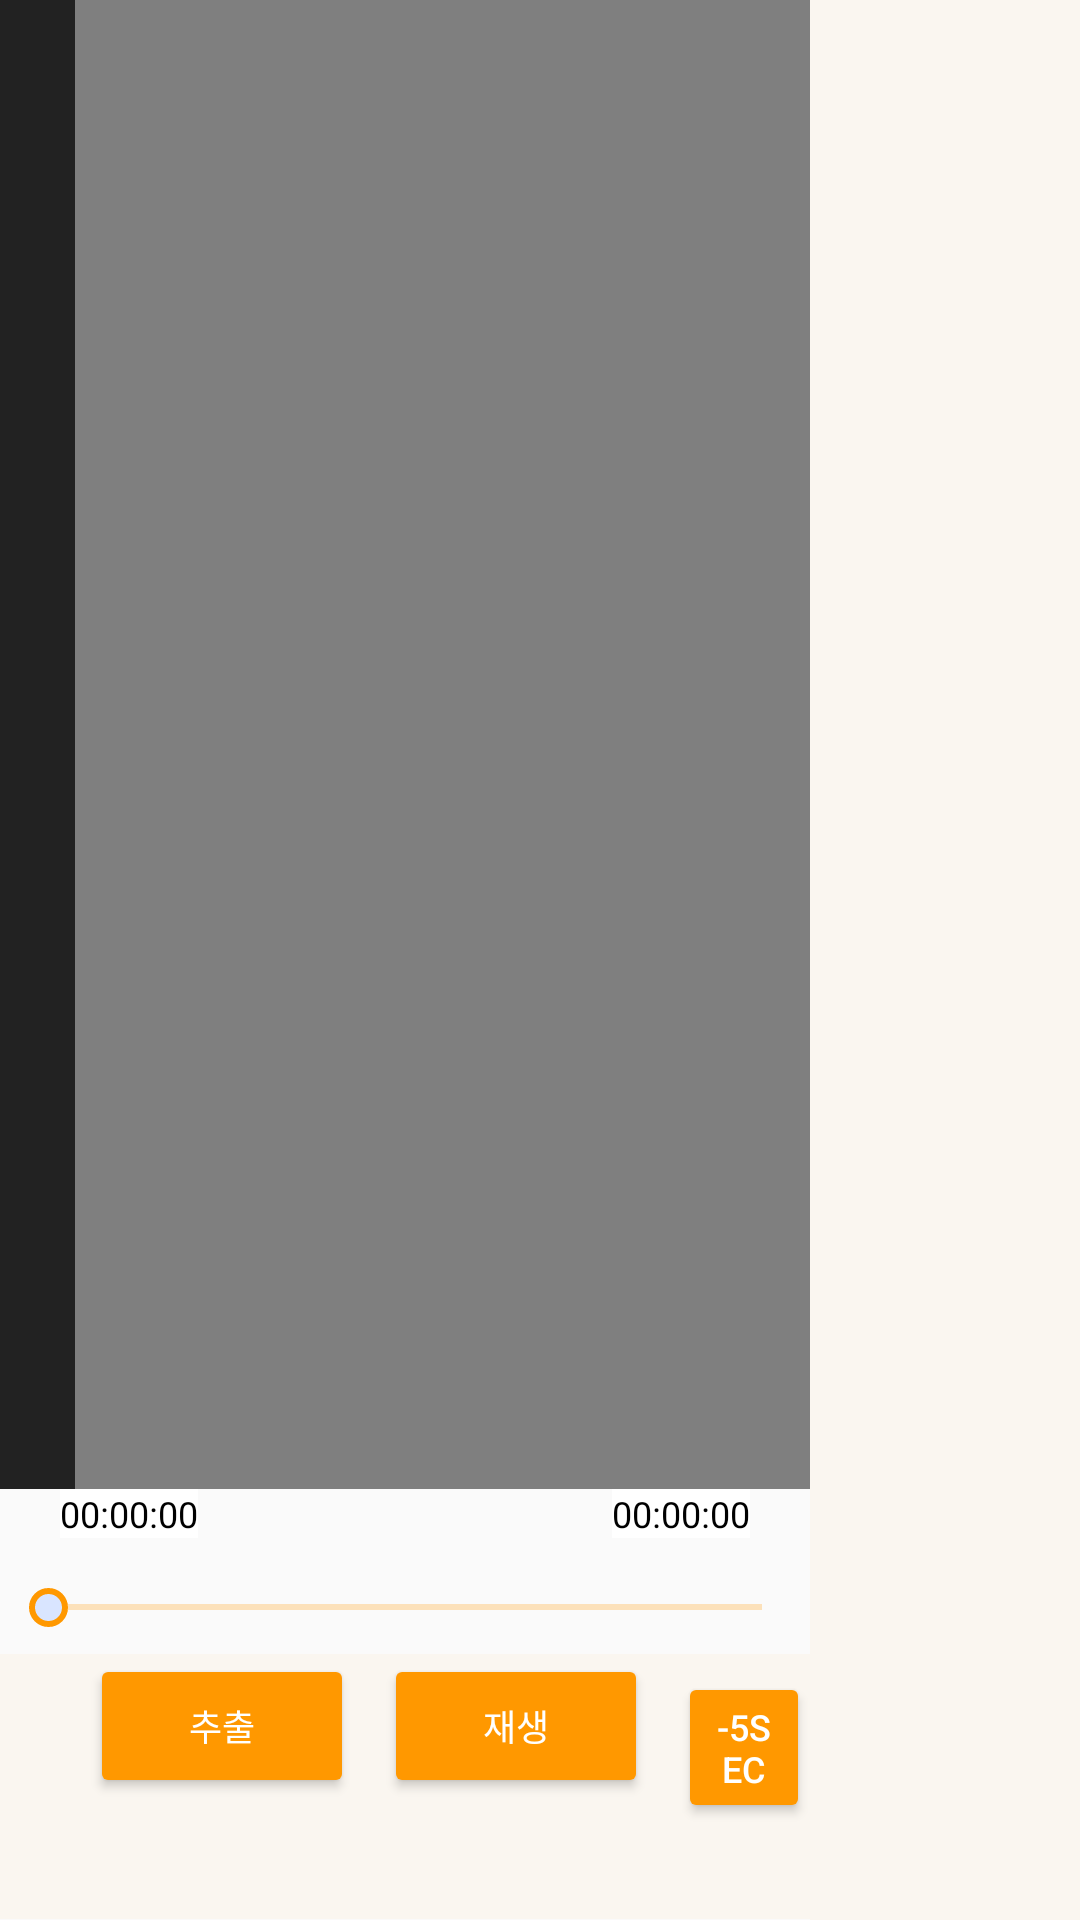

Layout XML and referenced resources for this Android screen:
<!-- AndroidManifest.xml: application theme MainTheme -->
<!-- res/layout/activity_preview.xml -->
<?xml version="1.0" encoding="utf-8"?>
<LinearLayout xmlns:android="http://schemas.android.com/apk/res/android"
    xmlns:app="http://schemas.android.com/apk/res-auto"
    xmlns:tools="http://schemas.android.com/tools"
    android:layout_width="match_parent"
    android:layout_height="match_parent"
    android:orientation="horizontal"
    tools:context=".activity.PreviewActivity">

    <LinearLayout
        android:layout_width="0dp"
        android:layout_height="match_parent"
        android:layout_weight="3"
        android:orientation="vertical">

        <LinearLayout
            android:background="@color/colorMyDark"
            android:layout_width="match_parent"
            android:layout_height="0dp"
            android:orientation="vertical"
            android:layout_weight="4.5">

            <VideoView
                android:layout_marginStart="25dp"
                android:layout_width="match_parent"
                android:layout_height="match_parent"
                android:id="@+id/view_preview">
            </VideoView>
        </LinearLayout>
        <RelativeLayout xmlns:android="http://schemas.android.com/apk/res/android"
            android:layout_width="match_parent"
            android:layout_height="0dp"
            android:layout_weight="0.3">
            <TextView
                android:id="@+id/current_pos"
                android:textSize="12sp"
                android:layout_marginStart="20dp"
                android:layout_width="wrap_content"
                android:layout_height="wrap_content"
                android:layout_alignParentLeft="true"
                android:layout_alignParentTop="true"
                android:textColor="#000000"
                android:background="#ffffff"
                android:text="00:00:00" />

            <TextView
                android:id="@+id/running_time"
                android:textSize="12sp"
                android:layout_marginEnd="20dp"
                android:layout_width="wrap_content"
                android:layout_height="wrap_content"
                android:layout_alignParentRight="true"
                android:layout_alignParentTop="true"
                android:layout_gravity="right"
                android:textColor="#000000"
                android:background="#ffffff"
                android:text="00:00:00" />

        </RelativeLayout>
        <LinearLayout
            android:layout_width="match_parent"
            android:layout_height="0dp"
            android:layout_weight="0.2">

            <SeekBar
                android:id="@+id/preview_seek_bar"
                style="@style/Base.Widget.AppCompat.SeekBar"
                android:layout_width="match_parent"
                android:layout_height="wrap_content"
                android:progressBackgroundTint="#FF9800"
                android:thumb="@drawable/seekbar"
                android:progressTint="#FF9800"></SeekBar>
        </LinearLayout>

        <LinearLayout
            android:layout_width="match_parent"
            android:layout_height="0dp"
            android:background="#0AFF9800"
            android:orientation="horizontal"
            android:layout_weight="0.8">

            <Button
                android:id="@+id/button_extract"
                android:layout_width="wrap_content"
                android:layout_height="wrap_content"
                android:backgroundTint="#FF9800"
                android:textSize="12sp"
                android:layout_marginStart="30dp"
                android:textColor="#ffffff"
                android:text="추출"></Button>
            <Button
                android:id="@+id/button_play"
                android:layout_width="wrap_content"
                android:layout_height="wrap_content"
                android:backgroundTint="#FF9800"
                android:textSize="12sp"
                android:layout_marginStart="10dp"
                android:textColor="#ffffff"
                android:text="재생"></Button>
            <Button
                android:id="@+id/button_pre"
                android:layout_width="wrap_content"
                android:layout_height="wrap_content"
                android:backgroundTint="#FF9800"
                android:textSize="12sp"
                android:layout_marginStart="10dp"
                android:textColor="#ffffff"
                android:text="-5Sec"></Button>
            <Button
                android:id="@+id/button_next"
                android:layout_width="wrap_content"
                android:layout_height="wrap_content"
                android:backgroundTint="#FF9800"
                android:textSize="12sp"
                android:layout_marginStart="10dp"
                android:textColor="#ffffff"
                android:text="+5sec"></Button>
            <Button
                android:id="@+id/button_add"
                android:layout_width="wrap_content"
                android:layout_height="wrap_content"
                android:backgroundTint="#FF9800"
                android:textSize="12sp"
                android:layout_marginStart="10dp"
                android:textColor="#ffffff"
                android:text="구간추가"></Button>
        </LinearLayout>

    </LinearLayout>
    <LinearLayout
        android:layout_width="0dp"
        android:background="#0AFF9800"
        android:layout_height="match_parent"
        android:layout_weight="1">
        <androidx.recyclerview.widget.RecyclerView
            android:layout_width="match_parent"
            android:layout_height="wrap_content"
            android:id="@+id/higlightList"
            tools:listitem="@layout/item_highlight">

        </androidx.recyclerview.widget.RecyclerView>
    </LinearLayout>

</LinearLayout>
<!-- res/layout/item_highlight.xml (included above) -->
<?xml version="1.0" encoding="utf-8"?>
<LinearLayout xmlns:android="http://schemas.android.com/apk/res/android"
    android:layout_width="match_parent"
    android:layout_height="wrap_content"
    xmlns:app="http://schemas.android.com/apk/res-auto">
    <androidx.cardview.widget.CardView
        android:layout_marginBottom="5dp"
        app:cardCornerRadius="10dp"
        android:layout_width="match_parent"
        android:layout_height="wrap_content">
        <TextView
            android:padding="10dp"
            android:layout_width="match_parent"
            android:layout_height="wrap_content"
            android:id="@+id/higlight_time"
            android:textSize="14sp"
            android:textColor="@android:color/black"
            android:text="00:32 - 1:30">
        </TextView>
    </androidx.cardview.widget.CardView>
</LinearLayout>
<!-- resources referenced by this layout -->
<resources>
  <color name="colorMyDark">#222222</color>
  <!-- drawable seekbar (drawable) -->
  <?xml version="1.0" encoding="utf-8"?>
  <shape xmlns:android="http://schemas.android.com/apk/res/android"
      android:shape="oval"
      android:useLevel="false"  >
      
      <solid
          android:color="#D9E5FF"/>
      
      <stroke
          android:width="2dp"
          android:color="#ff9800" />
      
      <size
          android:width="13dp"
          android:height="13dp"/>
  </shape>
  <style name="MainTheme" parent="Theme.AppCompat.Light.NoActionBar">
          
          <item name="windowActionBar">false</item>
          <item name="android:windowNoTitle">true</item>
          <item name="android:windowFullscreen">true</item>
      </style>
</resources>
